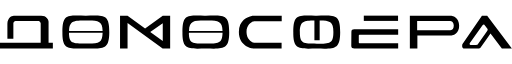
t = 0.00 s
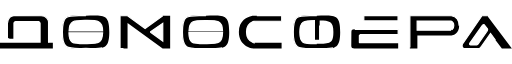
t = 1.25 s
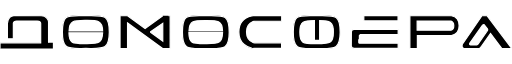
t = 2.30 s
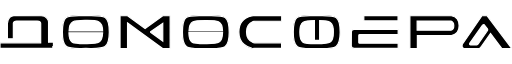
t = 2.80 s
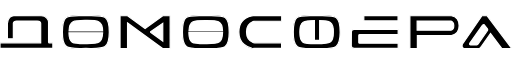
t = 3.80 s
t = 5.00 s: frame unchanged from t = 3.80 s, image omitted

The animated SVG that drew these frames (rendered in a browser with its animation timeline set to each time). Animation: 1 SMIL element (animate=1); one cycle of 5.00 s.

<?xml version="1.0" encoding="utf-8"?>
<!-- Generator: Adobe Illustrator 21.0.0, SVG Export Plug-In . SVG Version: 6.00 Build 0)  -->
<svg version="1.1" id="logosvg" xmlns="http://www.w3.org/2000/svg" xmlns:xlink="http://www.w3.org/1999/xlink" x="0px" y="0px"
	 width="429.1px" height="27.6px" viewBox="0 0 429.1 27.6" style="enable-background:new 0 0 429.1 27.6;" xml:space="preserve" stroke-width="1">
<style type="text/css">
	.st0{fill-rule:evenodd;clip-rule:evenodd;fill:#transparent;}
	#logosvg {
		stroke:#fff;
		stroke-dasharray: 418;
		<!-- opacity:.3; -->
		animation: draw;
		animation-duration: 2s;
		animation-iteration-count: 1;
		animation-delay: 2.3s;
		animation-fill-mode: forwards;
	}


	
</style>
<g>

	<path class="st0" d="M40.7,22.9V5.3c0-1-0.4-1.9-1.5-3.2c-1.1-1.3-2.3-1.9-4.7-1.9L11.6,0.1c-1,0-2.6,0.7-3.4,1.5c-0.9,1-2,2.7-2,5
		l0,12.9h5L11.2,6.5c0-0.4,0.4-1,0.8-1.4c0.5-0.4,1.3-0.5,2-0.5l16.9,0c0.4,0,1.8-0.1,2.5,0.6c0.8,0.7,0.7,1.6,0.7,1.6l0,16.1H0v4.7
		h44.3v-4.7H40.7z"/>
	<path class="st0" d="M72,0.1C56.7,0.1,52.4-1.8,52.3,13.8C52.1,29.4,57.6,27.6,72,27.6S91.5,29.2,91.6,14C91.6-1.2,87.4,0,72,0.1z
		 M72,4.1c9.9-0.1,13.9,0.1,14,8.8H57.9C58.1,4,62.2,4.2,72,4.1z M72,23.5c-11.2-0.1-14.1,0.2-14.2-9H86
		C85.7,23.1,83.1,23.6,72,23.5z"/>
	<path class="st0" d="M172.6,0.1c-15.4,0.1-19.6-1.9-19.7,13.8c-0.2,15.6,5.3,13.8,19.7,13.8s19.5,1.6,19.5-13.6
		C192.1-1.2,187.9,0,172.6,0.1z M172.5,4.2c9.8-0.1,13.9,0.1,14,8.7h-28.1C158.7,4,162.8,4.2,172.5,4.2z M172.5,23.5
		c-11.3-0.1-14.1,0.2-14.2-9.1h28.2C186.3,23.1,183.7,23.6,172.5,23.5z"/>
	<path class="st0" d="M136.4,0.2L136.4,0.2l-14.8,10.6L106.9,0.2h-6.3v27.5h6.3V6.2l29.4,21.5h6.3V0.2H136.4z M125.9,13.8l10.5-7.3
		v14.9L125.9,13.8z"/>
	<path class="st0" d="M265.5,0.1c-15.4,0.1-19.6-1.9-19.7,13.8c-0.2,15.6,5.3,13.8,19.7,13.8S285,29.2,285.1,14
		C285.1-1.2,280.9,0,265.5,0.1z M265.5,23.6c-11.5-0.1-14.2,0.2-14.2-9.7c0-9.2,3.5-9.6,12.2-9.7v16.6h4.4V4.2
		c8.3,0,11.6,0.9,11.5,9.5C279.4,23.1,277,23.6,265.5,23.6z"/>
	<path class="st0" d="M408.3,0.2l-4.4,0L387.5,24c-0.1,0.3-0.3,1.9,0,2.6c0.2,0.7,0.9,1,1.4,1.1h12.5c1,0,1.3-1,1.7-1.3
		c2.7-3.8,5.4-7.6,8-11.3l9.5,12.6l8.4,0L408.3,0.2z M408,13.4l-7.4,10.5c-0.4,0.8-0.7,0.6-1.4,0.7l-4.8,0c-1.2,0.1-0.9-1-0.6-1.5
		l10.6-15c0.7-0.6,1-0.7,1.5-0.3l2.6,3.3C409.1,12.2,408.5,12.5,408,13.4z"/>
	<path class="st0" d="M213.6,22.9c-0.5-0.1-0.9,0-1.5-0.3c-1.6-0.7-5.5-3.2-5.5-8.9c0-5.7,4-8,5.5-8.6c0,0,0.1,0,0.1-0.1
		c0.1,0,0.1-0.1,0.2-0.1c0.4-0.1,0.9-0.1,1.4-0.1h22.3V0.1h-23.7c0,0-0.6,0-1.5,0.2l0,0l0,0c-3.2,0.7-10.7,3.4-10.7,13.4
		c0,10.5,8.2,13.1,11.1,13.7l0,0l0,0c0.6,0.1,1,0.2,1,0.2v0h23.7v-4.7H213.6z"/>
	<g>
		<rect x="304.9" y="0.1" class="st0" width="28.7" height="4.4"/>
		<path class="st0" d="M301.5,16h32.2v-4.4h-30.6h-1.9h-2.4v0l-2.1,0c-1.2,0-2.2,0.6-2.2,1.9l-0.1,12.1c0.1,1.7,1,2,2.6,2v0h4.2v0
			h32.5v-4.4h-32.2c-0.5,0-0.8-0.1-0.8-0.6v-5.9C300.7,16.2,301.1,16,301.5,16z"/>
	</g>
	<path class="st0" d="M384.8,8.6c0-7-5.3-8.2-6.5-8.4v0l0,0c-0.1,0-0.2,0-0.2,0h-28.3v0h-6.3v27.5h6.3V16.8H378c0,0,0.1,0,0.4,0l0,0
		l0,0C379.8,16.5,384.8,15.3,384.8,8.6z M378.1,12.2l-0.7,0.1h-27.8V4.6h27.9l0.5,0.1c0.7,0.2,2.2,0.9,2.3,3.6
		C380.4,11,378.9,12,378.1,12.2z"/>
		
</g>
<animate id="p1" attributeName="stroke-dashoffset"  values="460; 0" dur="5s" repeatCount="1" fill="freeze" calcMode="linear">
		</animate>
</svg>

